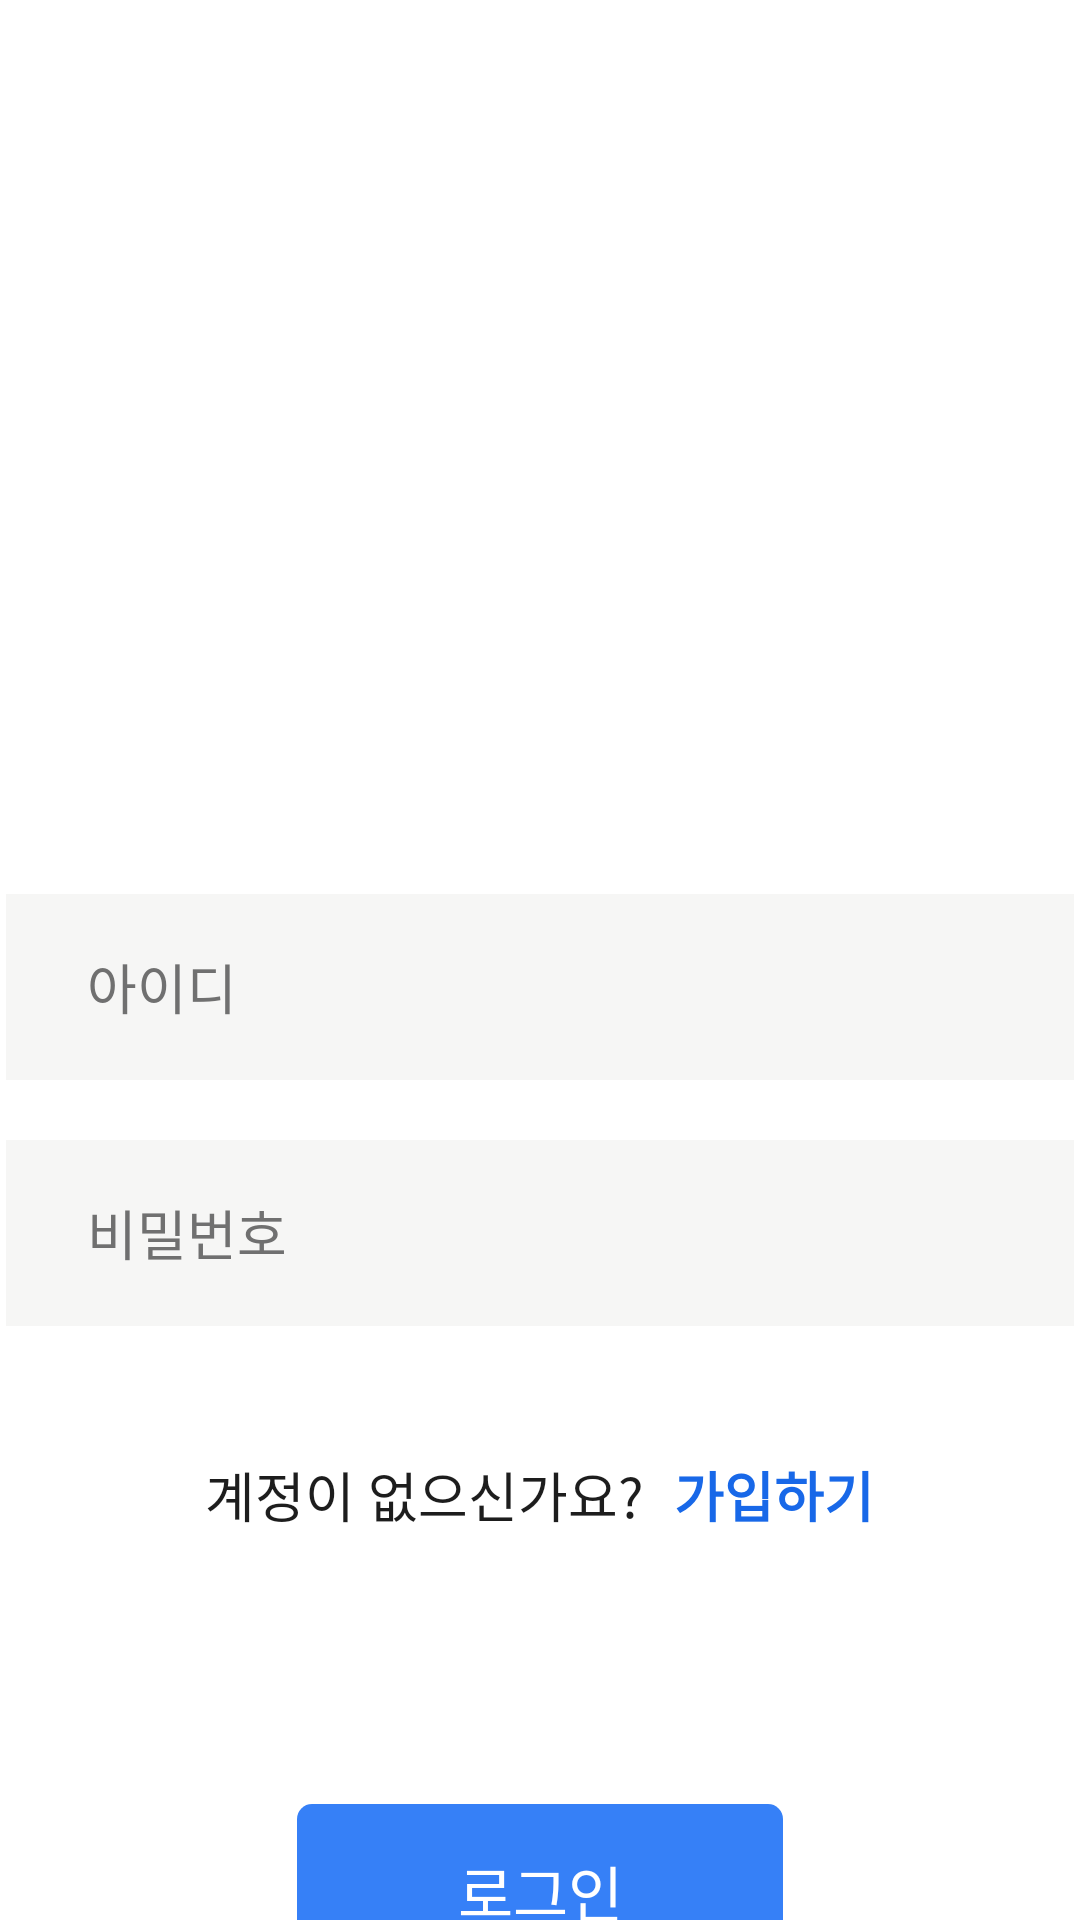

Layout XML and referenced resources for this Android screen:
<!-- AndroidManifest.xml: application theme Theme.Instagram -->
<!-- res/layout/activity_login.xml -->
<?xml version="1.0" encoding="utf-8"?>
<androidx.appcompat.widget.LinearLayoutCompat xmlns:android="http://schemas.android.com/apk/res/android"
    xmlns:app="http://schemas.android.com/apk/res-auto"
    xmlns:tools="http://schemas.android.com/tools"
    android:layout_width="match_parent"
    android:layout_height="match_parent"
    android:orientation="vertical"
    android:gravity="center_horizontal"
    tools:context=".LoginActivity">

    
    <ImageView
        android:layout_width="196dp"
        android:layout_height="43dp"
        android:layout_marginTop="111dp"
        android:layout_marginBottom="144dp"
        android:src="@drawable/logo_outstagram"/>

    
    <androidx.appcompat.widget.LinearLayoutCompat
        android:layout_width="match_parent"
        android:layout_height="wrap_content"
        android:gravity="center_horizontal"
        android:orientation="vertical">

        <EditText
            android:id="@+id/id_input"
            android:layout_width="356dp"
            android:layout_height="62dp"
            android:hint="@string/id"
            android:textColorHint="@color/instagram_gray"
            android:textSize="18dp"
            android:paddingLeft="27dp"
            android:layout_marginBottom="20dp"
            android:background="@drawable/input_background"/>

        <EditText
            android:id="@+id/pw_input"
            android:layout_width="356dp"
            android:layout_height="62dp"
            android:hint="@string/pw"
            android:textColorHint="@color/instagram_gray"
            android:inputType="textPassword"
            android:textSize="18dp"
            android:paddingLeft="27dp"
            android:background="@drawable/input_background"/>

    </androidx.appcompat.widget.LinearLayoutCompat>

    
    <androidx.appcompat.widget.LinearLayoutCompat
        android:layout_width="wrap_content"
        android:layout_height="wrap_content"
        android:orientation="horizontal"
        android:layout_marginBottom="90dp">

        <TextView
            android:layout_width="wrap_content"
            android:layout_height="wrap_content"
            android:layout_marginTop="43dp"
            android:text="@string/sign_text"
            android:layout_marginRight="10dp"
            android:textSize="18dp"
            android:textColor="@color/instagram_black"/>

        <TextView
            android:id="@+id/join"
            android:layout_width="wrap_content"
            android:layout_height="wrap_content"
            android:layout_marginTop="43dp"
            android:text="@string/sign"
            android:textSize="18dp"
            android:textStyle="bold"
            android:textColor="@color/instagram_blue"/>

    </androidx.appcompat.widget.LinearLayoutCompat>

    
    <TextView
        android:id="@+id/login_btn"
        android:layout_width="162dp"
        android:layout_height="58dp"
        android:text="@string/login"
        android:textColor="@color/white"
        android:textSize="20dp"
        android:gravity="center"
        android:background="@drawable/login_background"/>

</androidx.appcompat.widget.LinearLayoutCompat>
<!-- resources referenced by this layout -->
<resources>
  <color name="instagram_black">#1D1D1D</color>
  <color name="instagram_blue">#1868E8</color>
  <color name="instagram_gray">#707070</color>
  <color name="white">#FFFFFFFF</color>
  <!-- drawable input_background (drawable) -->
  <?xml version="1.0" encoding="utf-8"?>
  <shape xmlns:android="http://schemas.android.com/apk/res/android"
      android:shape="rectangle">
  
      <solid android:color="#F6F6F5" />
  
  </shape>
  <!-- drawable login_background (drawable) -->
  <?xml version="1.0" encoding="utf-8"?>
  <shape xmlns:android="http://schemas.android.com/apk/res/android"
      android:shape="rectangle">
  
      <solid android:color="#3680F7" />
  
      <corners android:radius="5dp"/>
  
  </shape>
  <string name="id">아이디</string>
  <string name="login">로그인</string>
  <string name="pw">비밀번호</string>
  <string name="sign">가입하기</string>
  <string name="sign_text">계정이 없으신가요?</string>
  <style name="Theme.Instagram" parent="Theme.MaterialComponents.DayNight.DarkActionBar">
          
          <item name="colorPrimary">@color/purple_500</item>
          <item name="colorPrimaryVariant">@color/purple_700</item>
          <item name="colorOnPrimary">@color/white</item>
          
          <item name="colorSecondary">@color/teal_200</item>
          <item name="colorSecondaryVariant">@color/teal_700</item>
          <item name="colorOnSecondary">@color/black</item>
          
          <item name="android:statusBarColor">?attr/colorPrimaryVariant</item>
          
          <item name="windowActionBar">false</item>
          <item name="windowNoTitle">true</item>
      </style>
  <color name="purple_500">#FF6200EE</color>
  <color name="purple_700">#FF3700B3</color>
  <color name="teal_200">#FF03DAC5</color>
  <color name="teal_700">#FF018786</color>
  <color name="black">#FF000000</color>
</resources>
